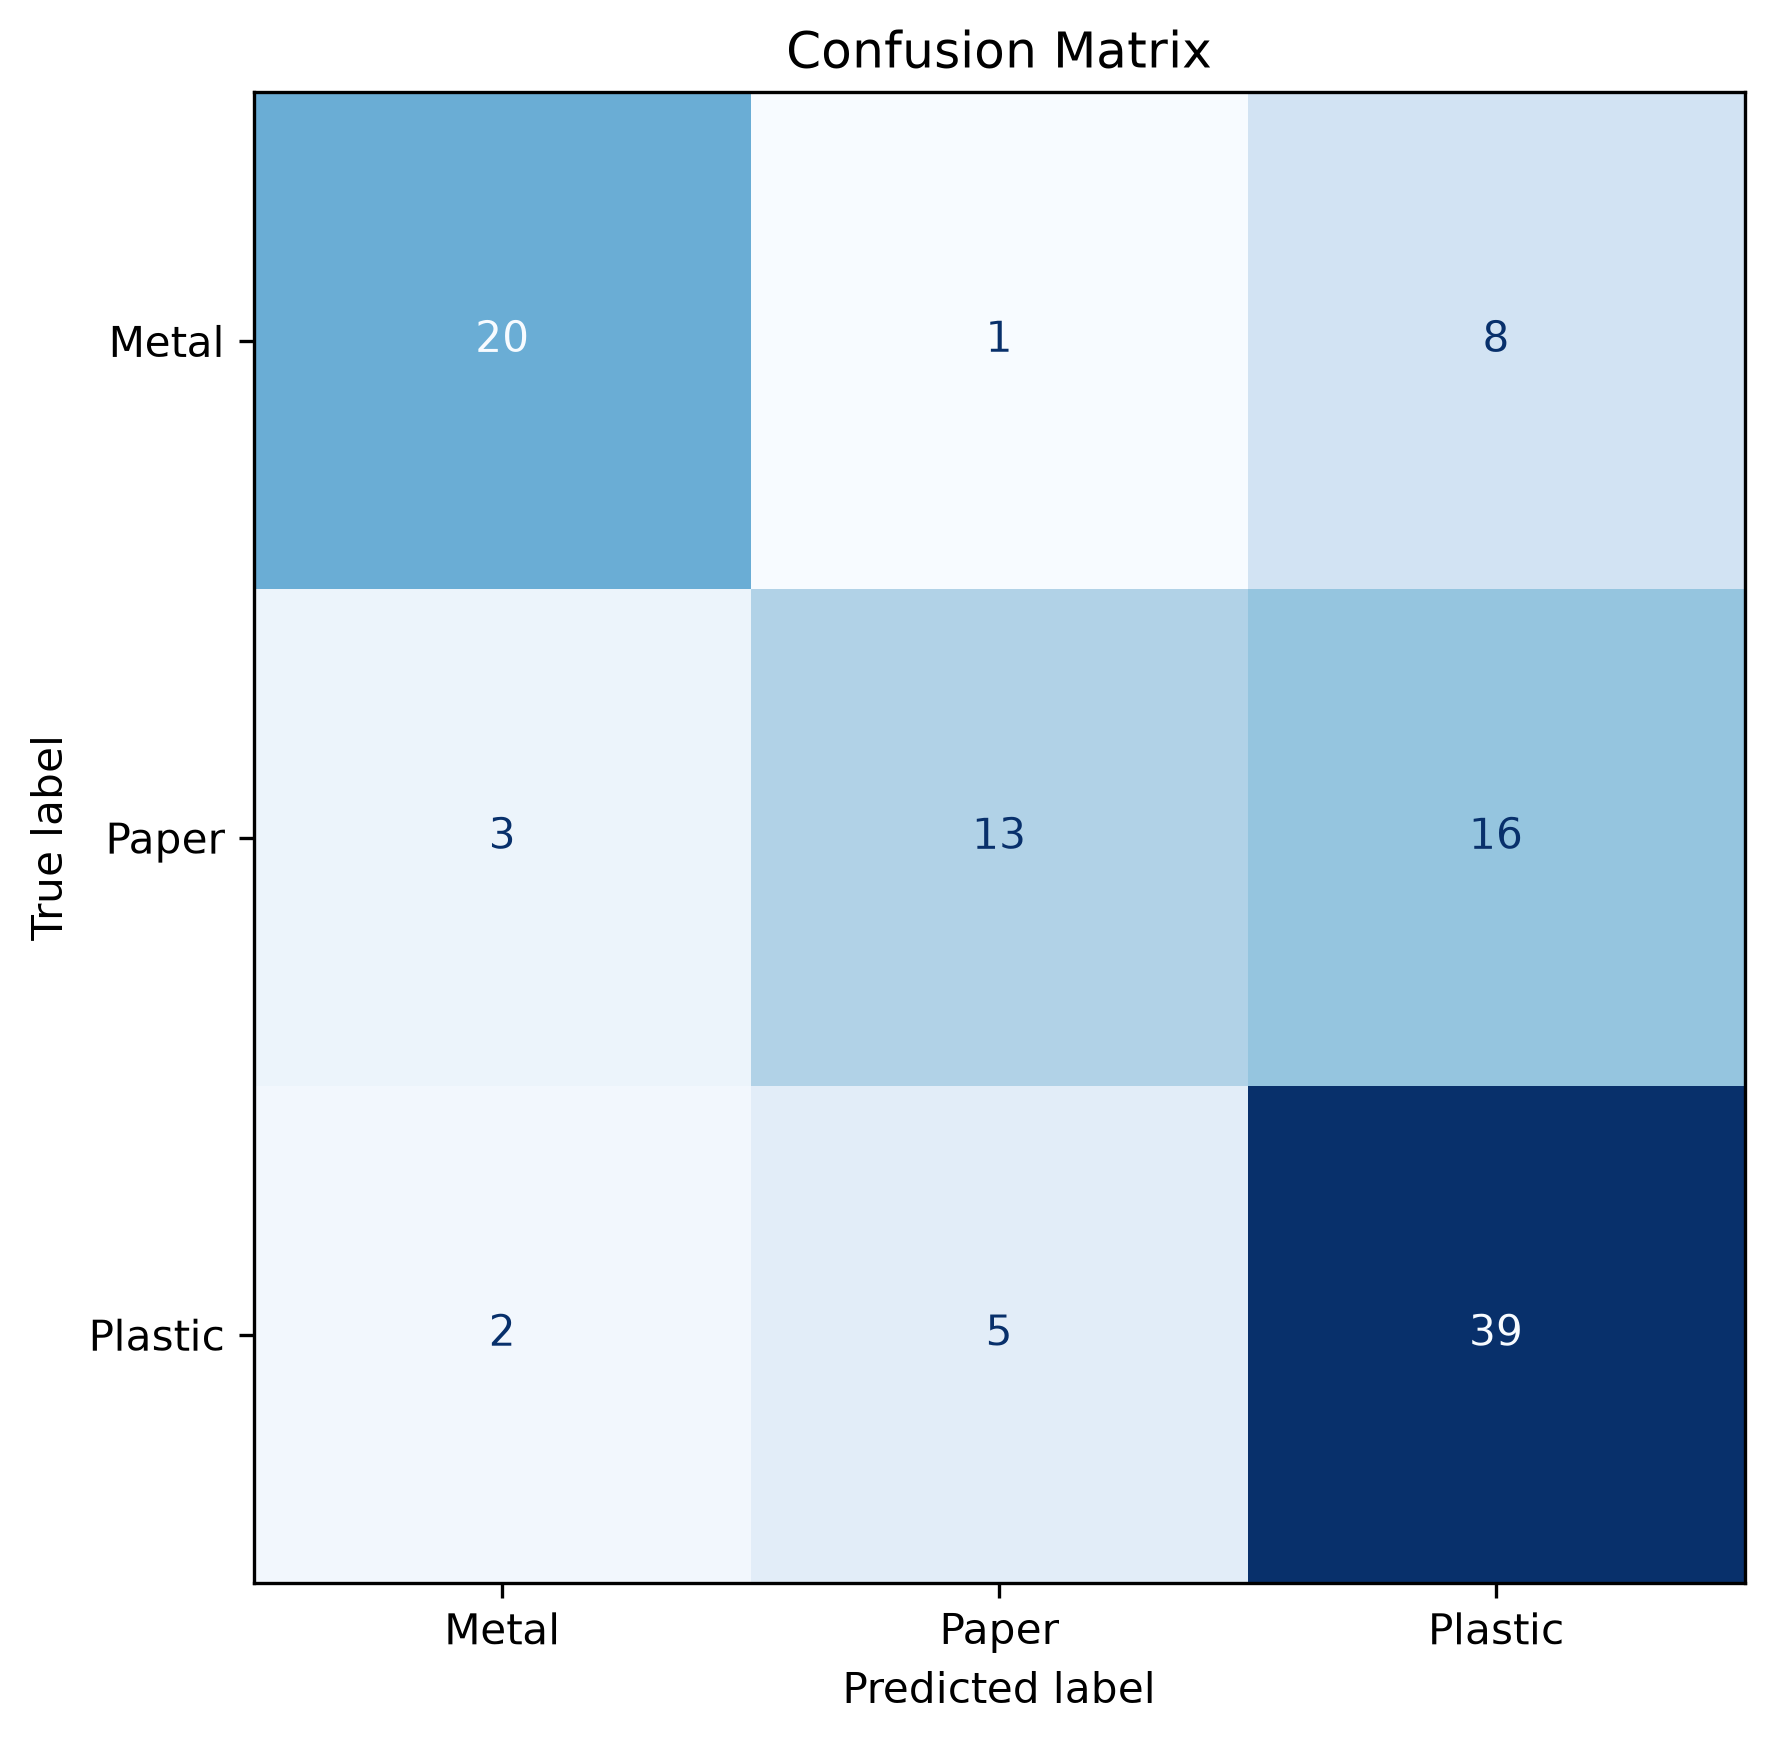

Data behind this chart, as committed beside it:
, Metal, Paper, Plastic
Metal, 20, 1, 8
Paper, 3, 13, 16
Plastic, 2, 5, 39
